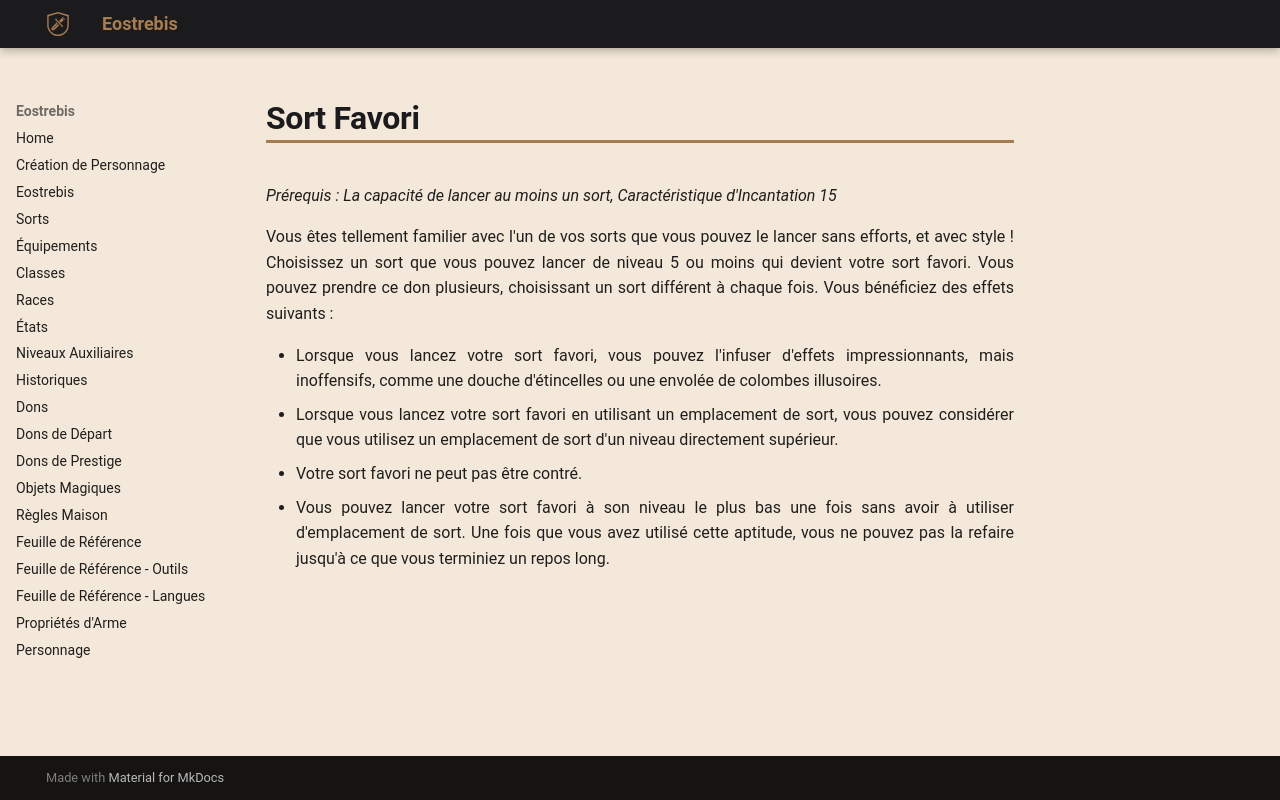

repository: Eostrebis/5e.VF · page: Dons/Sort Favori/index.html · generator: mkdocs

---
englishname: Favorite Spell
requis: La capacité de lancer au moins un sort, Caractéristique d'Incantation 15
writing_status: finished
---
Vous êtes tellement familier avec l'un de vos sorts que vous pouvez le lancer sans efforts, et avec style ! Choisissez un sort que vous pouvez lancer de niveau 5 ou moins qui devient votre sort favori. Vous pouvez prendre ce don plusieurs, choisissant un sort différent à chaque fois. Vous bénéficiez des effets suivants : 

 - Lorsque vous lancez votre sort favori, vous pouvez l'infuser d'effets impressionnants, mais inoffensifs, comme une douche d'étincelles ou une envolée de colombes illusoires.
 - Lorsque vous lancez votre sort favori en utilisant un emplacement de sort, vous pouvez considérer que vous utilisez un emplacement de sort d'un niveau directement supérieur.
 - Votre sort favori ne peut pas être contré.
 - Vous pouvez lancer votre sort favori à son niveau le plus bas une fois sans avoir à utiliser d'emplacement de sort. Une fois que vous avez utilisé cette aptitude, vous ne pouvez pas la refaire jusqu'à ce que vous terminiez un repos long.
